Run: headless pygame with SDL's dummy video driver; simulated clock (each Clock.tick advances the game by its frame time, no real sleeping); random seed 0; keys injected as events and as key.get_pressed() state; no mouse input.
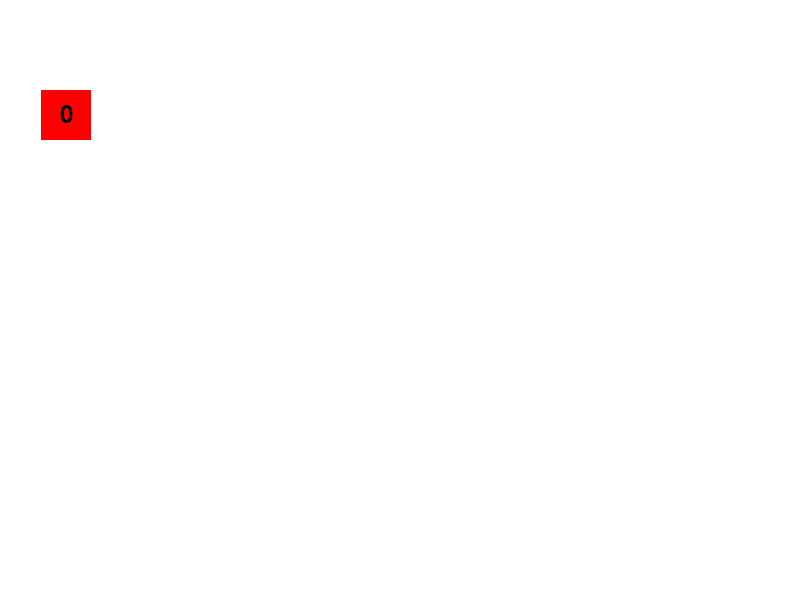
Frame 1 of 4 · flips 1–60 · no input
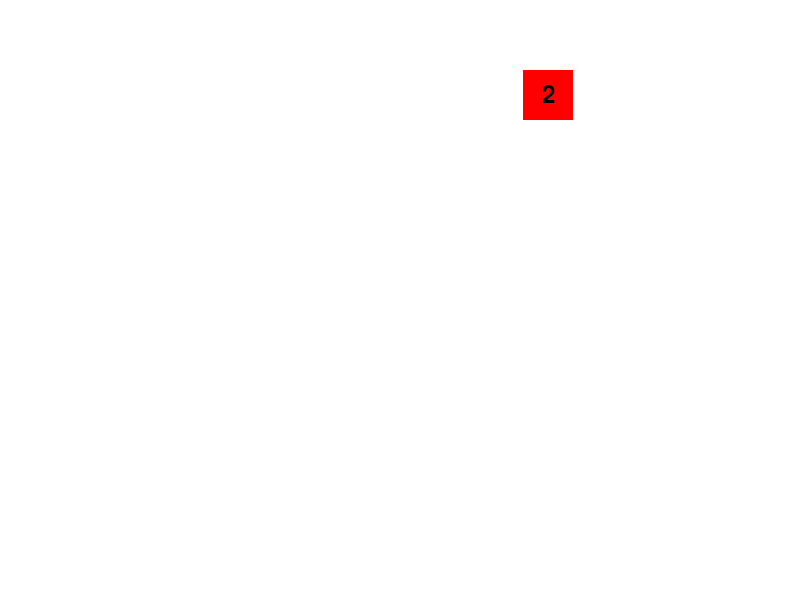
Frame 2 of 4 · flips 61–180 · tapped SPACE, RETURN · held RIGHT (→), D
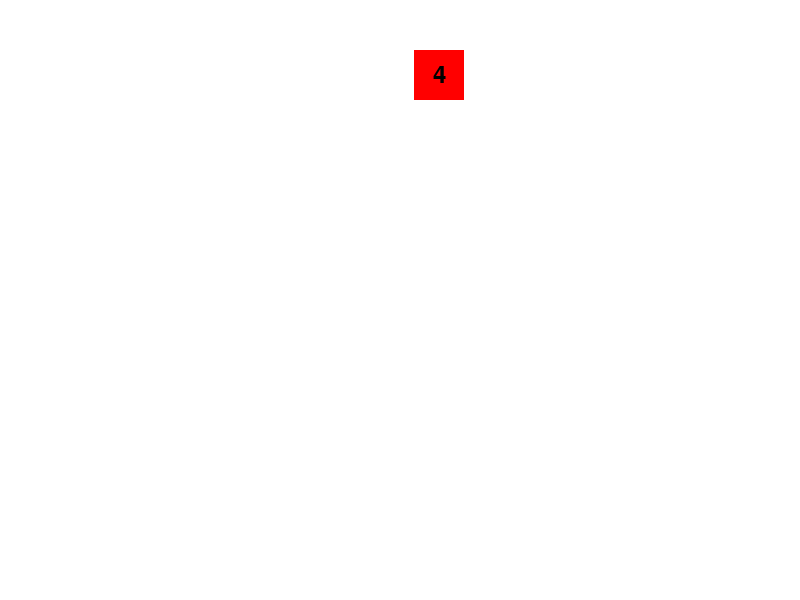
Frame 3 of 4 · flips 181–300 · held DOWN (↓), S
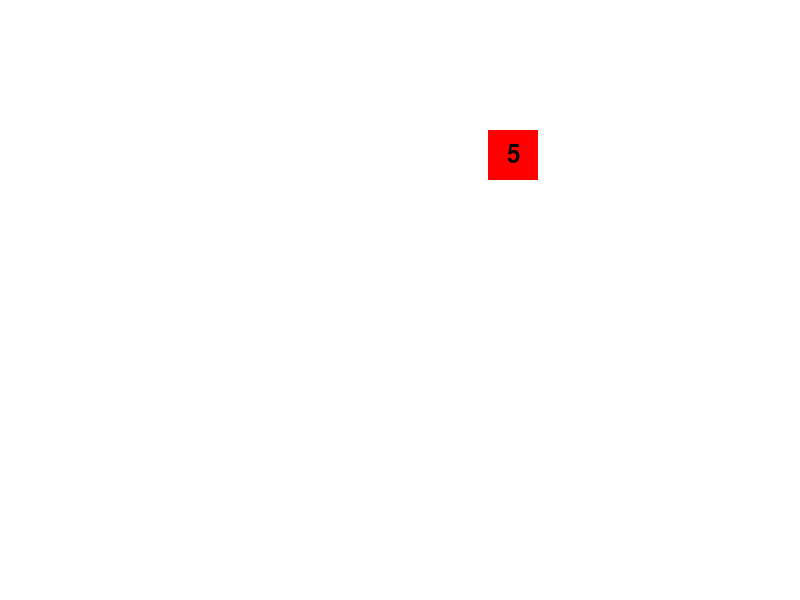
Frame 4 of 4 · flips 301–420 · held LEFT (←), A, UP (↑), W

The pygame program that drew these frames:

import pygame
import random

# Initialize Pygame
pygame.init()

screen_width, screen_height = 800, 600
screen = pygame.display.set_mode((screen_width, screen_height))
pygame.display.set_caption('Catching Falling Objects')

# Define colors and game properties
background_color = (255, 255, 255)
object_color = (255, 0, 0)
player_color = (0, 0, 255)
object_size, player_size = 50, 50
object_x = random.randint(0, screen_width - object_size)
object_y = 0
object_speed = 10
player_x = screen_width // 2
player_y = screen_height - player_size
is_paused = False  # Initialize pause state
object_rand_value= random.randint(1,20) #Initialized a new variable to store a random value in the object falling

# initializing variable to use in drawing the number on the object
number=0
font = pygame.font.Font(None, 36)
white = (255, 255, 255)
black = (0, 0, 0)

# Game clock
clock = pygame.time.Clock()

running = True
while running:
  for event in pygame.event.get():
    if event.type == pygame.QUIT:
      running = False
  
  # Game logic when not paused
  if not is_paused:
    object_y += object_speed
    
    if object_y > screen_height:
      
      # Creates new falling object
      object_x = random.randint(0, screen_width - object_size)
      object_y = 0
      number+=1
    
    if player_y < object_y + object_size and player_x < object_x + object_size and player_x + player_size > object_x:
      object_x = random.randint(0, screen_width - object_size)
      object_y = 0
  
  screen.fill(background_color)
  pygame.draw.rect(screen, object_color,
                   (object_x, object_y, object_size, object_size))
  
  # Draws a value on the object as it falls
  text_surface = font.render(str(number), True, black)
  text_rect = text_surface.get_rect(center=(object_x + object_size // 2, object_y + object_size // 2))
  screen.blit(text_surface, text_rect)
  
  pygame.display.flip()
  clock.tick(10) #the number you put in parentheses effects the speed the coin falls


pygame.quit()
